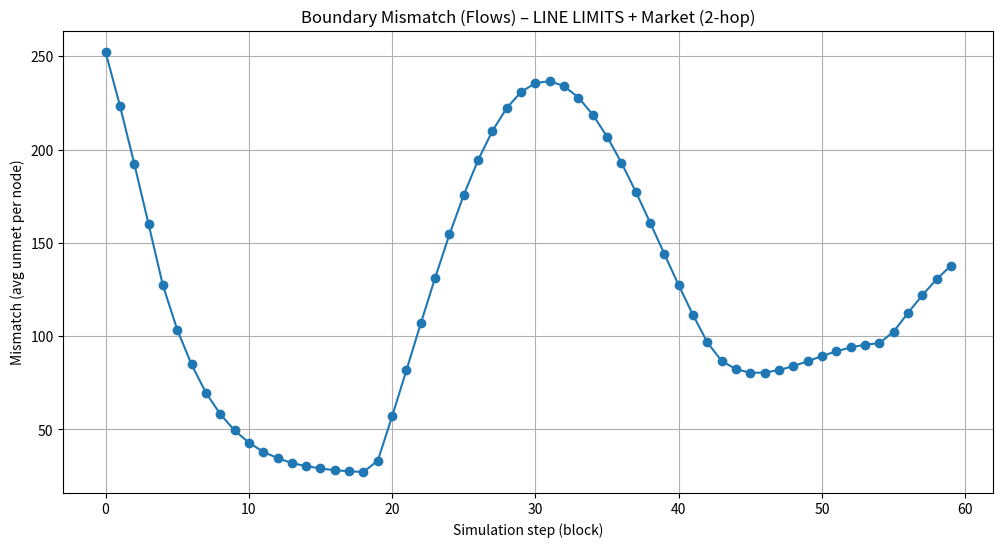
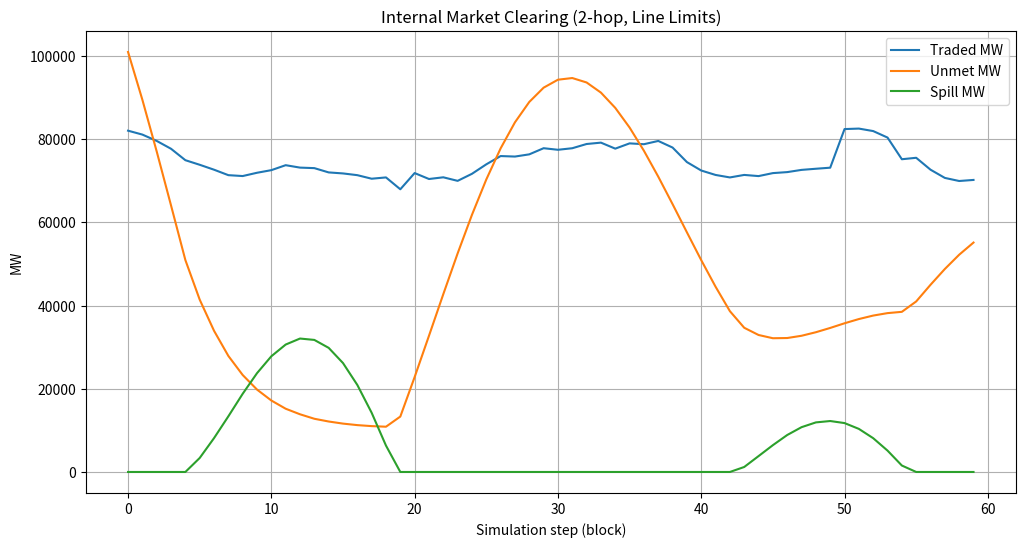
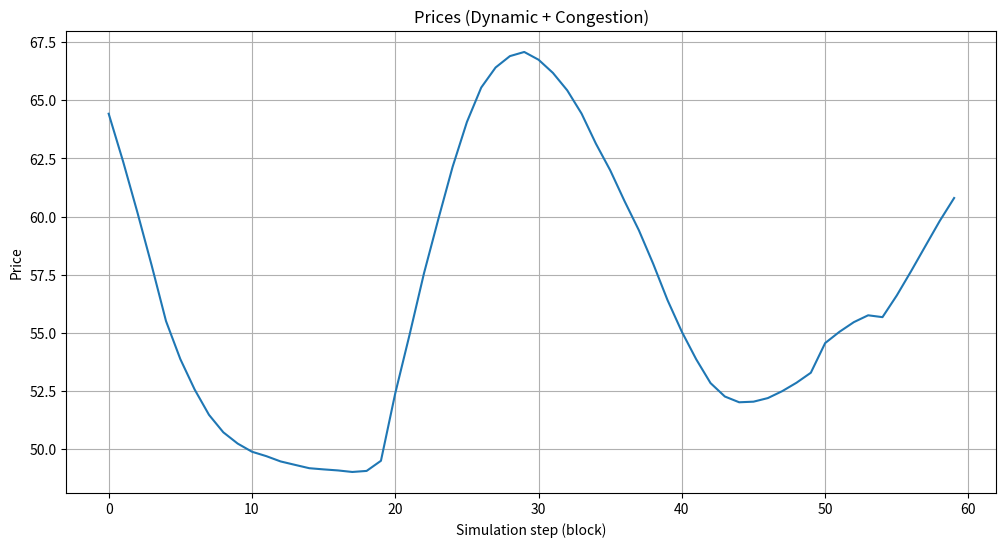
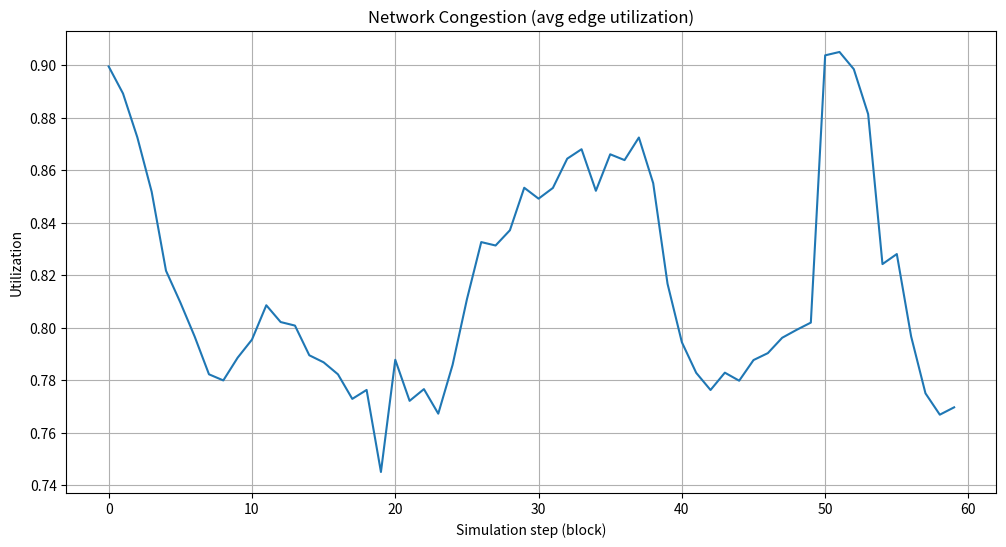
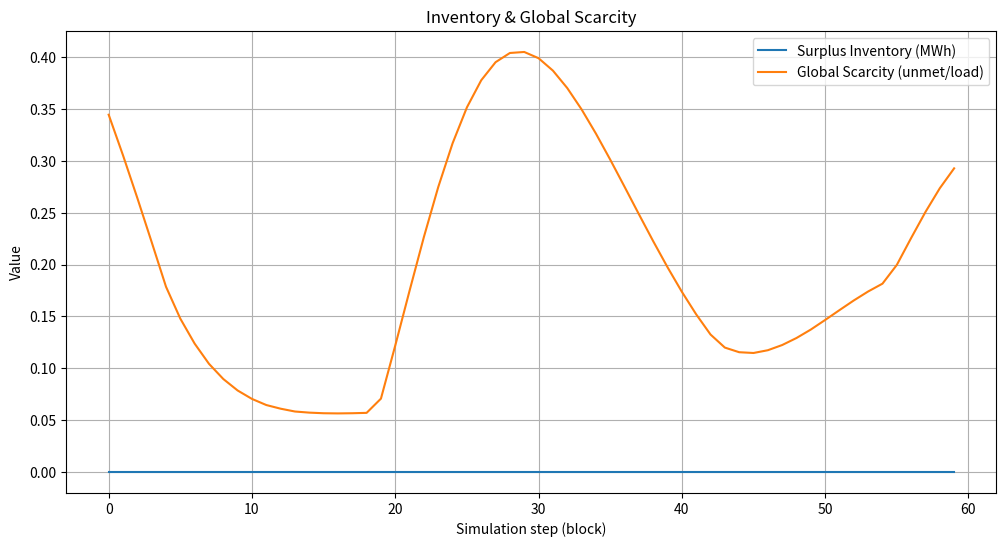

Source code (Python) for these figures, in order:
import numpy as np
import matplotlib.pyplot as plt
from scipy.optimize import linprog
from dataclasses import dataclass


# =========================
# CONFIG
# =========================

@dataclass
class Config:
    W: int = 20
    H: int = 20
    T: int = 60

    base_price: float = 40.0
    congestion_alpha: float = 8.0
    unmet_penalty: float = 200.0
    spill_penalty: float = 0.0      # puedes subirlo (ej 1.0) si quieres evitar spill excesivo

    line_limit: float = 120.0


cfg = Config()


# =========================
# GRID HELPERS
# =========================

def node_id(x: int, y: int, W: int) -> int:
    return y * W + x


def neighbors(x: int, y: int, W: int, H: int):
    nbrs = []
    if x > 0:
        nbrs.append((x - 1, y))
    if x < W - 1:
        nbrs.append((x + 1, y))
    if y > 0:
        nbrs.append((x, y - 1))
    if y < H - 1:
        nbrs.append((x, y + 1))
    return nbrs


# =========================
# LP SOLVER (with unmet + spill)
# =========================

def solve_flow_lp(W: int, H: int, load: np.ndarray, gen: np.ndarray,
                  line_limit: float, unmet_penalty: float, spill_penalty: float):
    """
    Vars:
      f_k   : signed flow per undirected edge, bounds [-L, +L]
      u_i   : unmet demand at node i, u_i >= 0
      s_i   : spill/curtailment at node i, s_i >= 0

    Balance per node i:
        net_in - net_out + gen_i - s_i + u_i = load_i

    This guarantees feasibility both for deficits (u_i) and surpluses (s_i).
    """

    N = W * H

    # undirected edges (i<j)
    edges = []
    for y in range(H):
        for x in range(W):
            i = node_id(x, y, W)
            for nx, ny in neighbors(x, y, W, H):
                j = node_id(nx, ny, W)
                if i < j:
                    edges.append((i, j))

    E = len(edges)

    # decision vector: [flows (E), unmet (N), spill (N)]
    nvar = E + N + N

    # objective
    c = np.zeros(nvar)
    c[E:E+N] = unmet_penalty
    c[E+N:] = spill_penalty

    # constraints: A_eq x = b_eq
    A_eq = np.zeros((N, nvar))
    b_eq = load.copy()

    # incidence for flows
    for k, (i, j) in enumerate(edges):
        # flow positive i -> j
        A_eq[i, k] -= 1.0
        A_eq[j, k] += 1.0

    # add unmet (+u_i)
    for i in range(N):
        A_eq[i, E + i] = 1.0

    # add spill (-s_i)
    for i in range(N):
        A_eq[i, E + N + i] = -1.0

    # move gen to LHS by subtracting it from RHS:
    # net + gen - spill + unmet = load  =>  net - spill + unmet = load - gen
    b_eq = load - gen

    # bounds
    bounds = []
    # flows
    bounds += [(-line_limit, line_limit) for _ in range(E)]
    # unmet: 0..load_i
    bounds += [(0.0, float(load[i])) for i in range(N)]
    # spill: 0..gen_i
    bounds += [(0.0, float(gen[i])) for i in range(N)]

    res = linprog(
        c,
        A_eq=A_eq,
        b_eq=b_eq,
        bounds=bounds,
        method="highs"
    )

    if not res.success:
        raise RuntimeError(f"LP infeasible: {res.message}")

    flows = res.x[:E]
    unmet = res.x[E:E+N]
    spill = res.x[E+N:]
    return flows, unmet, spill, edges


# =========================
# SIMULATION
# =========================

def main():
    W, H, T = cfg.W, cfg.H, cfg.T
    N = W * H

    mismatch_hist = []
    traded_hist = []
    unmet_hist = []
    spill_hist = []
    price_hist = []
    congestion_hist = []
    inventory_hist = []
    scarcity_hist = []

    inventory = 0.0

    for t in range(T):

        # ---- synthetic load & gen ----
        load = 1.5 + 0.5 * np.sin(2 * np.pi * t / 40 + np.linspace(0, 3, N))
        load = np.clip(load, 0.1, None)

        g = 1.2 + 0.4 * np.sin(2 * np.pi * t / 35)
        gen = np.full(N, g)

        # scale
        load_mw = load * 400.0
        gen_mw = gen * 400.0

        # ---- solve ----
        flows, unmet, spill, edges = solve_flow_lp(
            W=W,
            H=H,
            load=load_mw,
            gen=gen_mw,
            line_limit=cfg.line_limit,
            unmet_penalty=cfg.unmet_penalty,
            spill_penalty=cfg.spill_penalty
        )

        # ---- metrics ----
        traded = float(np.sum(np.abs(flows)))
        unmet_total = float(np.sum(unmet))
        spill_total = float(np.sum(spill))

        mismatch = float(np.mean(unmet))  # avg unmet per node

        utilization = float(np.mean(np.abs(flows)) / cfg.line_limit)

        total_load = float(np.sum(load_mw))
        scarcity = (unmet_total / total_load) if total_load > 0 else 0.0

        price = (
            cfg.base_price
            + cfg.congestion_alpha * utilization
            + 50.0 * scarcity
        )

        # inventory: only real net surplus that is NOT spilled
        # produced - (served load) where served load = total_load - unmet_total
        served_load = total_load - unmet_total
        total_gen = float(np.sum(gen_mw)) - spill_total
        surplus = total_gen - served_load
        inventory += max(0.0, surplus)

        # ---- store ----
        mismatch_hist.append(mismatch)
        traded_hist.append(traded)
        unmet_hist.append(unmet_total)
        spill_hist.append(spill_total)
        price_hist.append(price)
        congestion_hist.append(utilization)
        inventory_hist.append(inventory)
        scarcity_hist.append(scarcity)

    # =========================
    # PLOTS
    # =========================
    ts = np.arange(T)

    plt.figure(figsize=(12, 6))
    plt.plot(ts, mismatch_hist, marker="o")
    plt.title("Boundary Mismatch (Flows) – LINE LIMITS + Market (2-hop)")
    plt.xlabel("Simulation step (block)")
    plt.ylabel("Mismatch (avg unmet per node)")
    plt.grid(True)
    plt.show()

    plt.figure(figsize=(12, 6))
    plt.plot(ts, traded_hist, label="Traded MW")
    plt.plot(ts, unmet_hist, label="Unmet MW")
    plt.plot(ts, spill_hist, label="Spill MW")
    plt.title("Internal Market Clearing (2-hop, Line Limits)")
    plt.xlabel("Simulation step (block)")
    plt.ylabel("MW")
    plt.legend()
    plt.grid(True)
    plt.show()

    plt.figure(figsize=(12, 6))
    plt.plot(ts, price_hist, label="Avg Price")
    plt.title("Prices (Dynamic + Congestion)")
    plt.xlabel("Simulation step (block)")
    plt.ylabel("Price")
    plt.grid(True)
    plt.show()

    plt.figure(figsize=(12, 6))
    plt.plot(ts, congestion_hist, label="Avg Edge Utilization")
    plt.title("Network Congestion (avg edge utilization)")
    plt.xlabel("Simulation step (block)")
    plt.ylabel("Utilization")
    plt.grid(True)
    plt.show()

    plt.figure(figsize=(12, 6))
    plt.plot(ts, inventory_hist, label="Surplus Inventory (MWh)")
    plt.plot(ts, scarcity_hist, label="Global Scarcity (unmet/load)")
    plt.title("Inventory & Global Scarcity")
    plt.xlabel("Simulation step (block)")
    plt.ylabel("Value")
    plt.legend()
    plt.grid(True)
    plt.show()


if __name__ == "__main__":
    main()
